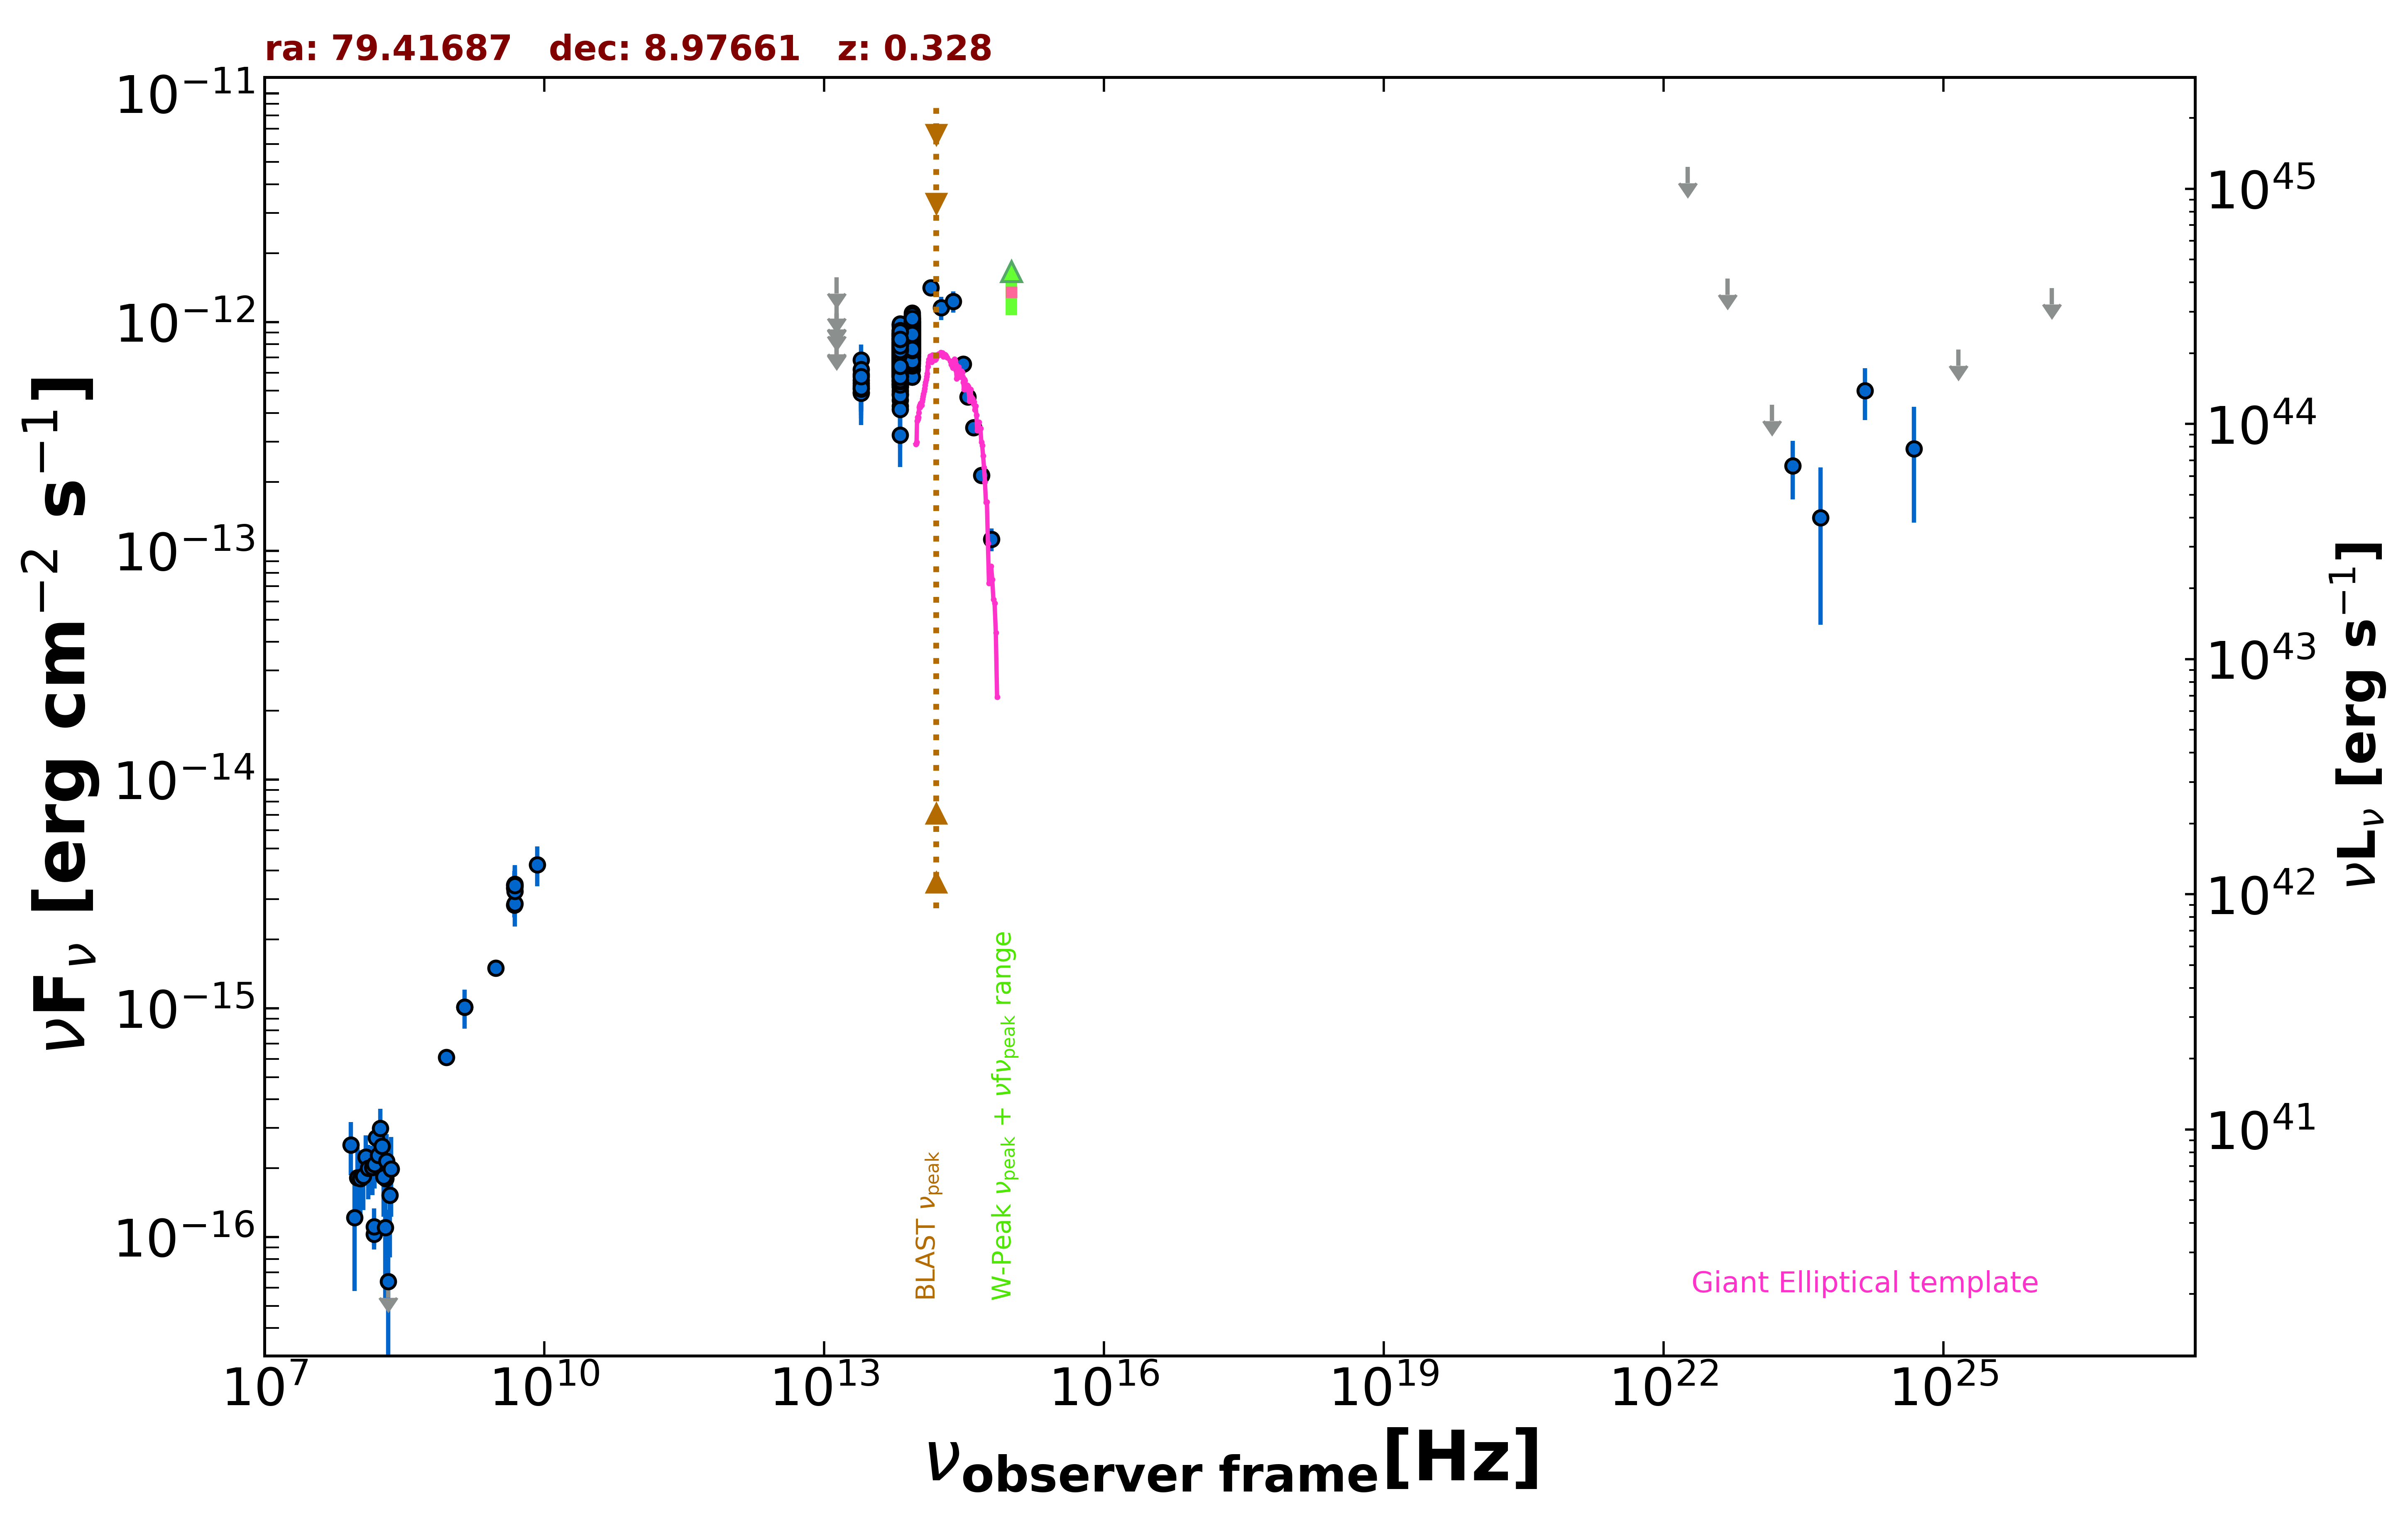

Data behind this chart, as committed beside it:
freq., flux, err_flux, MJD_start, MJD_end, flag, catalog, reference
1.400e+09, 1.011e-15, 3.100e-17, 55000, 55000, , NVSS, Condon et al. 1998  AJ  115  1693
8.870e+08, 6.094e-16, 4.790e-17, 55000, 55000, , RACS, Hale et al. 2021  PASA  38  e058
3.000e+09, 1.496e-15, 7.000e-18, 55000, 55000, , VLASSQL, Gordon et al. 2021  ApJS  255  30
1.500e+08, 1.029e-16, 1.110e-17, 55000, 55000, , TGSS150, Intema et al. 2017  A&A  598  A781
4.800e+09, 2.832e-15, 3.360e-16, 55000, 55000, , GB6, Gregory et al. 1996  ApJS  103  427
4.800e+09, 3.360e-15, 5.280e-16, 55000, 55000, , GB87, Gregory et al. 1992  VizieR  VIII/14/j20…
4.800e+09, 3.456e-15, 5.280e-16, 55000, 55000, , PMN, Griffith et al. 1993-1996  VizieR  VIII/…
1.389e+14, 1.415e-12, 1.005e-13, 55000, 55000, , 2MASS, Skrutskie et al. 2006  AJ  131  1163
1.804e+14, 1.154e-12, 1.350e-13, 55000, 55000, , 2MASS, Skrutskie et al. 2006  AJ  131  1163
2.427e+14, 1.230e-12, 1.325e-13, 55000, 55000, , 2MASS, Skrutskie et al. 2006  AJ  131  1163
8.817e+13, 8.796e-13, 3.400e-15, 55000, 55000, , UNWISE, Schlafly et al. 2019  ApJS  240  30
6.517e+13, 7.332e-13, 4.600e-15, 55000, 55000, , UNWISE, Schlafly et al. 2019  ApJS  240  30
8.817e+13, 9.666e-13, 2.405e-14, 55000, 55000, , WISE, Wright et al. 2010  AJ  140  1868
6.517e+13, 8.603e-13, 2.220e-14, 55000, 55000, , WISE, Wright et al. 2010  AJ  140  1868
2.498e+13, 5.551e-13, 4.455e-14, 55000, 55000, , WISE, Wright et al. 2010  AJ  140  1868
1.363e+13, 4.483e-13, 1.623e-13, 55000, 55000, , WISE, Wright et al. 2010  AJ  140  1868
8.817e+13, 6.868e-13, 3.670e-14, 56914, 56914, , NEOWISE, Mainzer et al. 2014  ApJ  792  30
6.517e+13, 6.853e-13, 5.940e-14, 56914, 56914, , NEOWISE, Mainzer et al. 2014  ApJ  792  30
8.817e+13, 7.139e-13, 3.290e-14, 56913, 56913, , NEOWISE, Mainzer et al. 2014  ApJ  792  30
6.517e+13, 4.544e-13, 5.245e-14, 56913, 56913, , NEOWISE, Mainzer et al. 2014  ApJ  792  30
8.817e+13, 6.706e-13, 3.830e-14, 56916, 56916, , NEOWISE, Mainzer et al. 2014  ApJ  792  30
6.517e+13, 5.549e-13, 7.385e-14, 56916, 56916, , NEOWISE, Mainzer et al. 2014  ApJ  792  30
8.817e+13, 6.913e-13, 3.185e-14, 56914, 56914, , NEOWISE, Mainzer et al. 2014  ApJ  792  30
6.517e+13, 4.300e-13, 4.960e-14, 56914, 56914, , NEOWISE, Mainzer et al. 2014  ApJ  792  30
8.817e+13, 7.510e-13, 3.875e-14, 56916, 56916, , NEOWISE, Mainzer et al. 2014  ApJ  792  30
6.517e+13, 4.148e-13, 1.042e-13, 56916, 56916, , NEOWISE, Mainzer et al. 2014  ApJ  792  30
8.817e+13, 6.207e-13, 5.265e-14, 56917, 56917, , NEOWISE, Mainzer et al. 2014  ApJ  792  30
6.517e+13, 6.348e-13, 6.440e-14, 56917, 56917, , NEOWISE, Mainzer et al. 2014  ApJ  792  30
8.817e+13, 7.448e-13, 3.775e-14, 56916, 56916, , NEOWISE, Mainzer et al. 2014  ApJ  792  30
6.517e+13, 6.215e-13, 9.425e-14, 56916, 56916, , NEOWISE, Mainzer et al. 2014  ApJ  792  30
8.817e+13, 7.041e-13, 3.635e-14, 56913, 56913, , NEOWISE, Mainzer et al. 2014  ApJ  792  30
6.517e+13, 5.881e-13, 8.585e-14, 56913, 56913, , NEOWISE, Mainzer et al. 2014  ApJ  792  30
8.817e+13, 7.087e-13, 3.460e-14, 56913, 56913, , NEOWISE, Mainzer et al. 2014  ApJ  792  30
6.517e+13, 4.946e-13, 5.705e-14, 56913, 56913, , NEOWISE, Mainzer et al. 2014  ApJ  792  30
8.817e+13, 7.850e-13, 3.620e-14, 56914, 56914, , NEOWISE, Mainzer et al. 2014  ApJ  792  30
6.517e+13, 5.189e-13, 6.275e-14, 56914, 56914, , NEOWISE, Mainzer et al. 2014  ApJ  792  30
8.817e+13, 7.139e-13, 3.290e-14, 56913, 56913, , NEOWISE, Mainzer et al. 2014  ApJ  792  30
6.517e+13, 5.364e-13, 5.340e-14, 56913, 56913, , NEOWISE, Mainzer et al. 2014  ApJ  792  30
8.817e+13, 5.739e-13, 4.335e-14, 56916, 56916, , NEOWISE, Mainzer et al. 2014  ApJ  792  30
6.517e+13, 3.199e-13, 8.770e-14, 56916, 56916, , NEOWISE, Mainzer et al. 2014  ApJ  792  30
8.817e+13, 8.025e-13, 3.625e-14, 56917, 56917, , NEOWISE, Mainzer et al. 2014  ApJ  792  30
6.517e+13, 5.795e-13, 5.235e-14, 56917, 56917, , NEOWISE, Mainzer et al. 2014  ApJ  792  30
8.817e+13, 7.483e-13, 3.380e-14, 56913, 56913, , NEOWISE, Mainzer et al. 2014  ApJ  792  30
6.517e+13, 6.204e-13, 4.805e-14, 56913, 56913, , NEOWISE, Mainzer et al. 2014  ApJ  792  30
8.817e+13, 7.503e-13, 4.635e-14, 56917, 56917, , NEOWISE, Mainzer et al. 2014  ApJ  792  30
6.517e+13, 4.838e-13, 2.010e-13, 56917, 56917, , NEOWISE, Mainzer et al. 2014  ApJ  792  30
8.817e+13, 6.951e-13, 3.395e-14, 56914, 56914, , NEOWISE, Mainzer et al. 2014  ApJ  792  30
6.517e+13, 6.508e-13, 7.030e-14, 56914, 56914, , NEOWISE, Mainzer et al. 2014  ApJ  792  30
8.817e+13, 7.714e-13, 4.765e-14, 56914, 56914, , NEOWISE, Mainzer et al. 2014  ApJ  792  30
6.517e+13, 5.679e-13, 5.185e-14, 56914, 56914, , NEOWISE, Mainzer et al. 2014  ApJ  792  30
8.817e+13, 7.469e-13, 3.510e-14, 56913, 56913, , NEOWISE, Mainzer et al. 2014  ApJ  792  30
6.517e+13, 5.779e-13, 5.600e-14, 56913, 56913, , NEOWISE, Mainzer et al. 2014  ApJ  792  30
8.817e+13, 7.292e-13, 3.360e-14, 56913, 56913, , NEOWISE, Mainzer et al. 2014  ApJ  792  30
6.517e+13, 6.815e-13, 7.860e-14, 56913, 56913, , NEOWISE, Mainzer et al. 2014  ApJ  792  30
8.817e+13, 7.601e-13, 3.360e-14, 56913, 56913, , NEOWISE, Mainzer et al. 2014  ApJ  792  30
6.517e+13, 5.952e-13, 5.160e-14, 56913, 56913, , NEOWISE, Mainzer et al. 2014  ApJ  792  30
8.817e+13, 8.865e-13, 4.245e-14, 57278, 57278, , NEOWISE, Mainzer et al. 2014  ApJ  792  30
6.517e+13, 7.999e-13, 5.085e-14, 57278, 57278, , NEOWISE, Mainzer et al. 2014  ApJ  792  30
8.817e+13, 9.429e-13, 3.565e-14, 57278, 57278, , NEOWISE, Mainzer et al. 2014  ApJ  792  30
6.517e+13, 7.514e-13, 5.475e-14, 57278, 57278, , NEOWISE, Mainzer et al. 2014  ApJ  792  30
... 571 more rows
